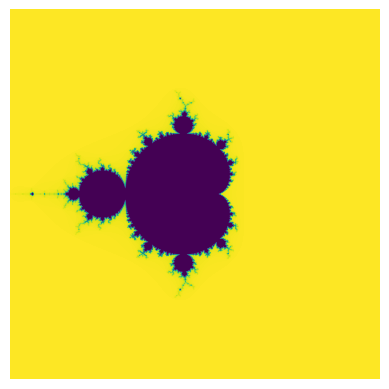

Write Python code to recreate this figure.
import numpy as np
import matplotlib.pyplot as plt

def mandelbrot(x, y, G):
    c = np.array(x + 1j * y)
    z = np.zeros(c.shape, dtype=complex)
    r = np.ones(c.shape)
    m = np.ones(c.shape, dtype=bool)
    for k in range(50):
        z[m] = z[m] ** 2 + c[m]
        m = np.abs(z) < 2
        r -= k * m * G / 50
    return r

def get_index(a, b, n):
    x = np.linspace(-a, a,n)
    y = np.linspace(-b, b, n)
    return np.meshgrid(x,y)

if __name__ == '__main__':
    (X, Y)= get_index(2, 2, 1500)
    G = 1
    extent = (X.min(), X.max(), Y.min(), Y.max())
    plt.figure(dpi=800)
    plt.imshow(mandelbrot(X, Y, G), extent=extent)
    plt.axis('off')
    plt.savefig("Mandelbort_G{:.2f}.png".format(G))